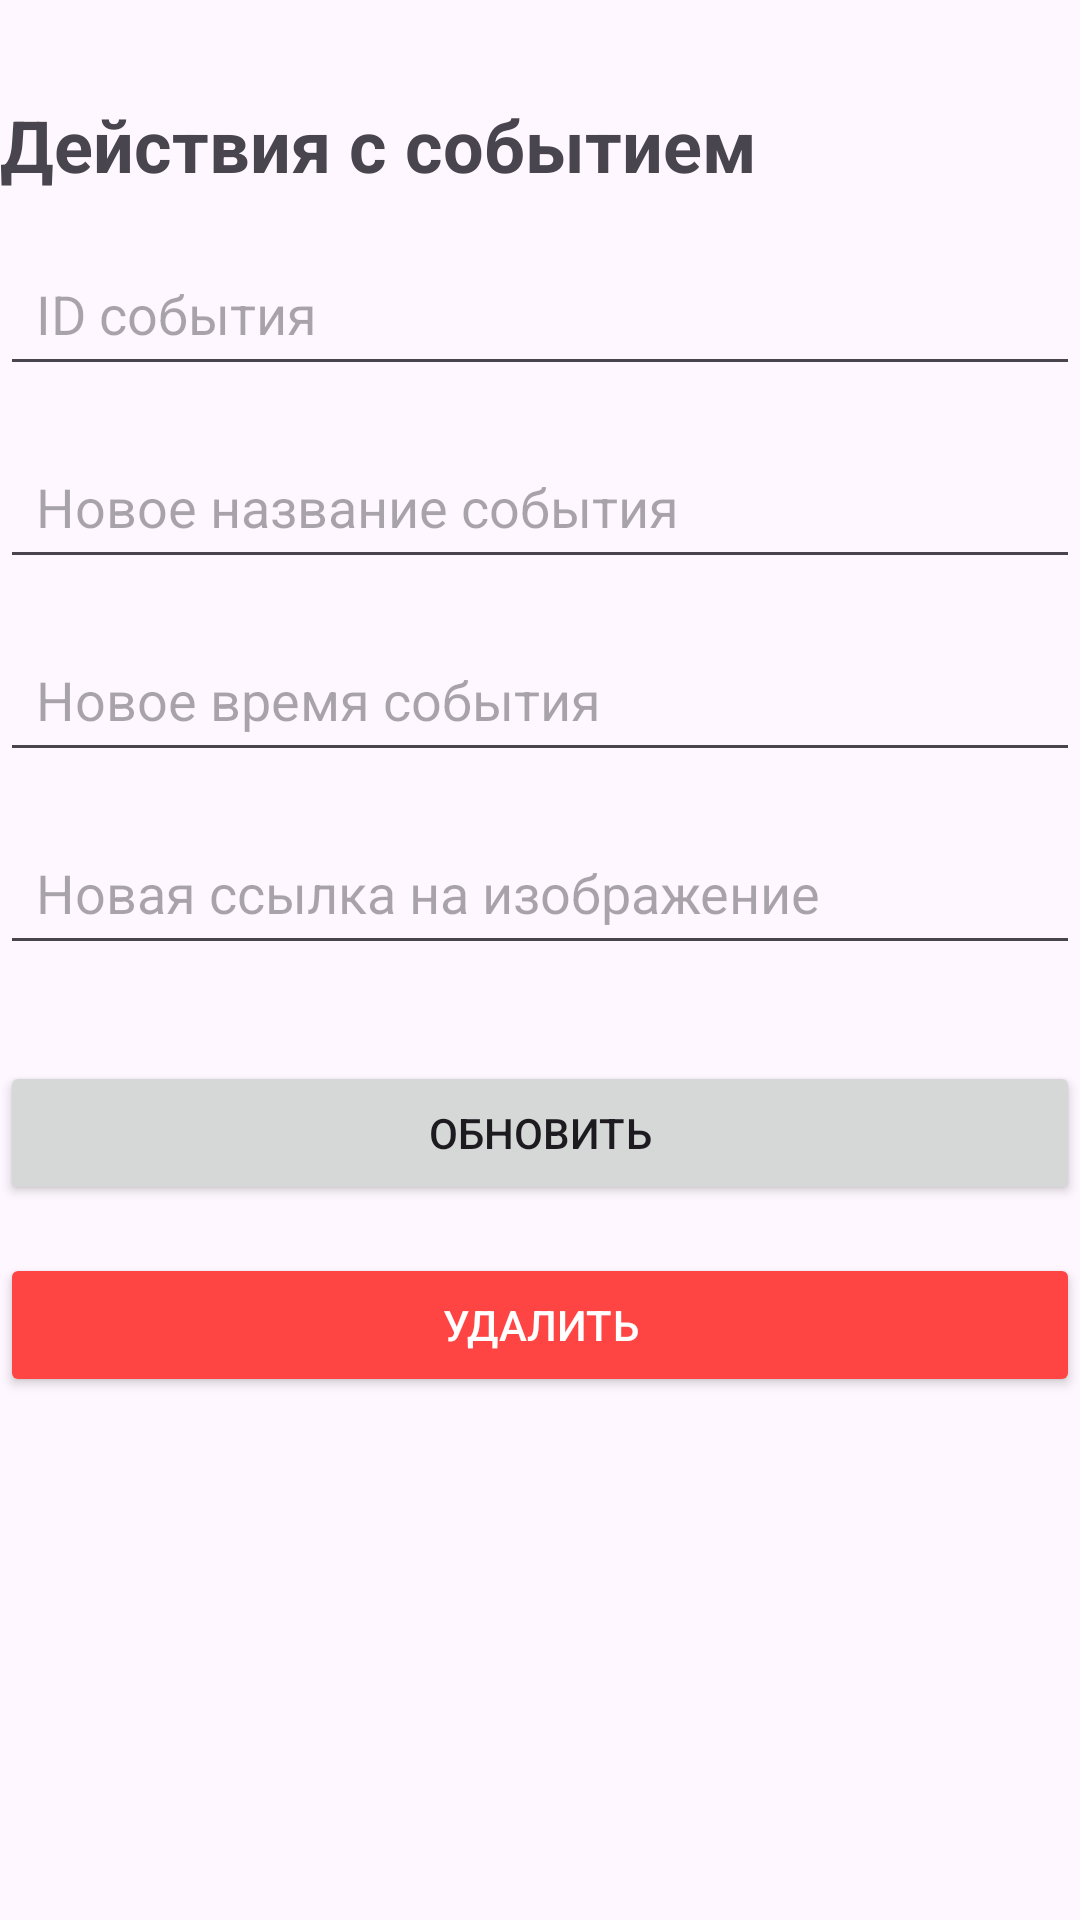

Write the Android layout XML for this screen, with the resource values it uses.
<!-- AndroidManifest.xml: application theme Theme.FitDay -->
<!-- res/layout/activity_actions_with_event.xml -->
<?xml version="1.0" encoding="utf-8"?>
<androidx.constraintlayout.widget.ConstraintLayout xmlns:android="http://schemas.android.com/apk/res/android"
    xmlns:app="http://schemas.android.com/apk/res-auto"
    xmlns:tools="http://schemas.android.com/tools"
    android:id="@+id/main"
    android:layout_width="match_parent"
    android:layout_height="match_parent"
    tools:context=".ActionsWithEvent">

    <TextView
        android:id="@+id/titleText"
        android:layout_width="wrap_content"
        android:layout_height="wrap_content"
        android:text="Действия с событием"
        android:textSize="24sp"
        android:textStyle="bold"
        android:layout_marginTop="32dp"
        app:layout_constraintStart_toStartOf="parent"
        app:layout_constraintTop_toTopOf="parent" />

    <EditText
        android:id="@+id/eventIdEditText"
        android:layout_width="0dp"
        android:layout_height="wrap_content"
        android:hint="ID события"
        android:layout_marginTop="16dp"
        android:padding="12dp"
        app:layout_constraintStart_toStartOf="parent"
        app:layout_constraintEnd_toEndOf="parent"
        app:layout_constraintTop_toBottomOf="@id/titleText" />

    <EditText
        android:id="@+id/eventNameEditText"
        android:layout_width="0dp"
        android:layout_height="wrap_content"
        android:hint="Новое название события"
        android:layout_marginTop="16dp"
        android:padding="12dp"
        app:layout_constraintStart_toStartOf="parent"
        app:layout_constraintEnd_toEndOf="parent"
        app:layout_constraintTop_toBottomOf="@id/eventIdEditText" />

    <EditText
        android:id="@+id/eventTimeEditText"
        android:layout_width="0dp"
        android:layout_height="wrap_content"
        android:hint="Новое время события"
        android:layout_marginTop="16dp"
        android:padding="12dp"
        app:layout_constraintStart_toStartOf="parent"
        app:layout_constraintEnd_toEndOf="parent"
        app:layout_constraintTop_toBottomOf="@id/eventNameEditText" />

    <EditText
        android:id="@+id/imageLinkEditText"
        android:layout_width="0dp"
        android:layout_height="wrap_content"
        android:hint="Новая ссылка на изображение"
        android:layout_marginTop="16dp"
        android:padding="12dp"
        app:layout_constraintStart_toStartOf="parent"
        app:layout_constraintEnd_toEndOf="parent"
        app:layout_constraintTop_toBottomOf="@id/eventTimeEditText" />

    <Button
        android:id="@+id/updateEventButton"
        android:layout_width="0dp"
        android:layout_height="wrap_content"
        android:text="Обновить"
        android:layout_marginTop="32dp"
        app:layout_constraintStart_toStartOf="parent"
        app:layout_constraintEnd_toEndOf="parent"
        app:layout_constraintTop_toBottomOf="@id/imageLinkEditText" />

    <Button
        android:id="@+id/deleteEventButton"
        android:layout_width="0dp"
        android:layout_height="wrap_content"
        android:text="Удалить"
        android:layout_marginTop="16dp"
        android:backgroundTint="@android:color/holo_red_light"
        android:textColor="@android:color/white"
        app:layout_constraintStart_toStartOf="parent"
        app:layout_constraintEnd_toEndOf="parent"
        app:layout_constraintTop_toBottomOf="@id/updateEventButton" />

</androidx.constraintlayout.widget.ConstraintLayout>
<!-- resources referenced by this layout -->
<resources>
  <style name="Theme.FitDay" parent="Base.Theme.FitDay" />
  <style name="Base.Theme.FitDay" parent="Theme.Material3.DayNight">
          
          
      </style>
</resources>
